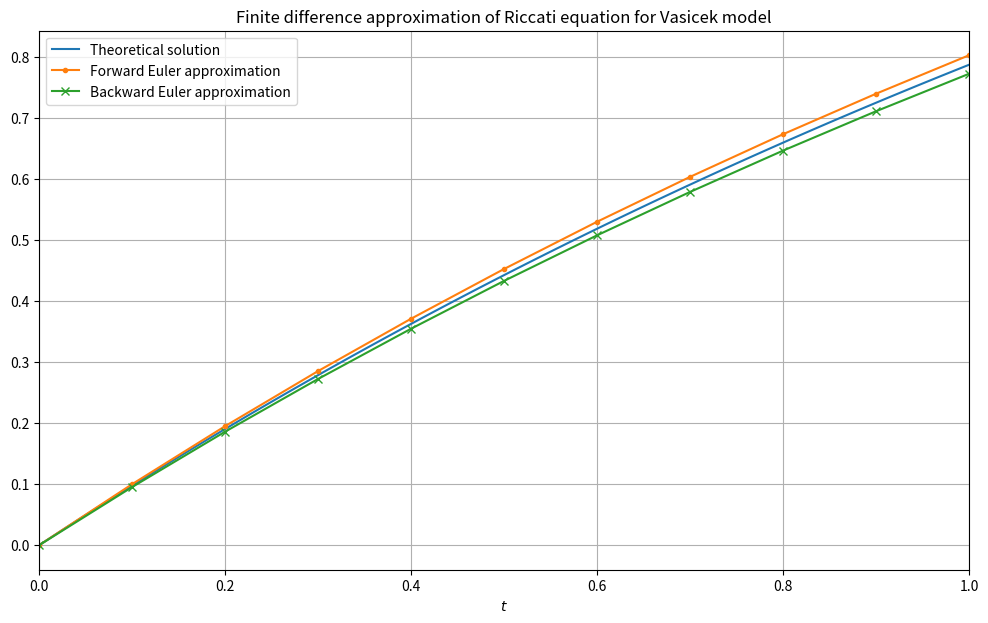

Write the Python code that produced this figure.
import numpy as np

T = 1
N = 10
dt = T/N

# time steps for finite difference approximation
t = np.linspace(0,T,N+1)

# finite difference approximation - forward Euler
y_forward = np.zeros(N+1)
mult_forward = 1-0.5*dt
for k in range(N):
    y_forward[k+1] = y_forward[k]*mult_forward + dt

# finite difference approximation - backward Euler
y_backward = np.zeros(N+1)
div_backward = 1 + 0.5*dt
for k in range(N):
    y_backward[k+1] = (y_backward[k] + dt) / div_backward

print("Forward Euler approximation:",y_forward[-1])
print("Backward Euler approximation:",y_backward[-1])

# now plot approximation and theoretical solution
import matplotlib.pyplot as plt
fig, ax = plt.subplots(figsize = (12,7))

# theoretical solution
theory_t = np.linspace(0,T,N**2)
theory_y = 2*(1-np.exp(-0.5*theory_t))
ax.plot(theory_t, theory_y, label = "Theoretical solution")
print("Theoretical value:",theory_y[-1])

# approximation
ax.plot(t, y_forward, marker = '.', label = "Forward Euler approximation")
ax.plot(t, y_backward, marker = 'x', label = "Backward Euler approximation")

# plot cosmetics
ax.set(title = "Finite difference approximation of Riccati equation for Vasicek model")
ax.set(xlabel='$t$', xlim=(0, T))
ax.xaxis.grid(True)
ax.yaxis.grid(True)
ax.legend(); # the semicolon prevents unwanted text from being displayed

import math

# finite difference approximation - backward Euler
def backward_Euler (N):
    """Performs backward Euler approximation for CIR Riccati equation"""
    dt = T/N
    y = np.zeros(N+1)

    #pre-calculate some values that are used often
    coeff1 = 1 + 0.5*dt
    coeff1_sq = coeff1**2
    coeff2 = 0.8*dt
    coeff3 = 0.4*dt

    for k in range(N):
        d = coeff1_sq + coeff2*(y[k] + dt)
        y[k+1] = (math.sqrt(d) - coeff1)/coeff3
        
    return y

for N in [10, 100, 1000, 10000]:
    backward = backward_Euler(N)
    print(f"Backward Euler approximation of y(1) with {N} steps:", round(backward[-1], 4))

import numpy.polynomial as nppoly

a = 2
b = 3
c = 1

# create the polynomial a + bx + cx^2
poly = nppoly.Polynomial([a, b, c])

# display it
print("Polynomial:", poly)

# access its degree - should be 2 as it's a quadratic
print("Degree:", poly.degree())

# calculate its roots
print("Roots:", poly.roots())

# finite difference approximation - backward Euler
def backward_Euler (N):
    """Performs backward Euler approximation for CIR Riccati equation"""
    dt = T/N
    y = np.zeros(N+1)

    #pre-calculate some values that are used often
    coeff1 = 1 + 0.5*dt
    coeff2 = 0.2*dt

    for k in range(N):
        # create quadratic
        quadratic = nppoly.Polynomial([-y[k] - dt, coeff1, coeff2])

        # take biggest root
        y[k+1] = max(quadratic.roots())
   
    return y

for N in [10, 100, 1000, 10000]:
    backward = backward_Euler(N)
    print(f"Backward Euler approximation of y(1) with {N} steps:", round(backward[-1], 4))